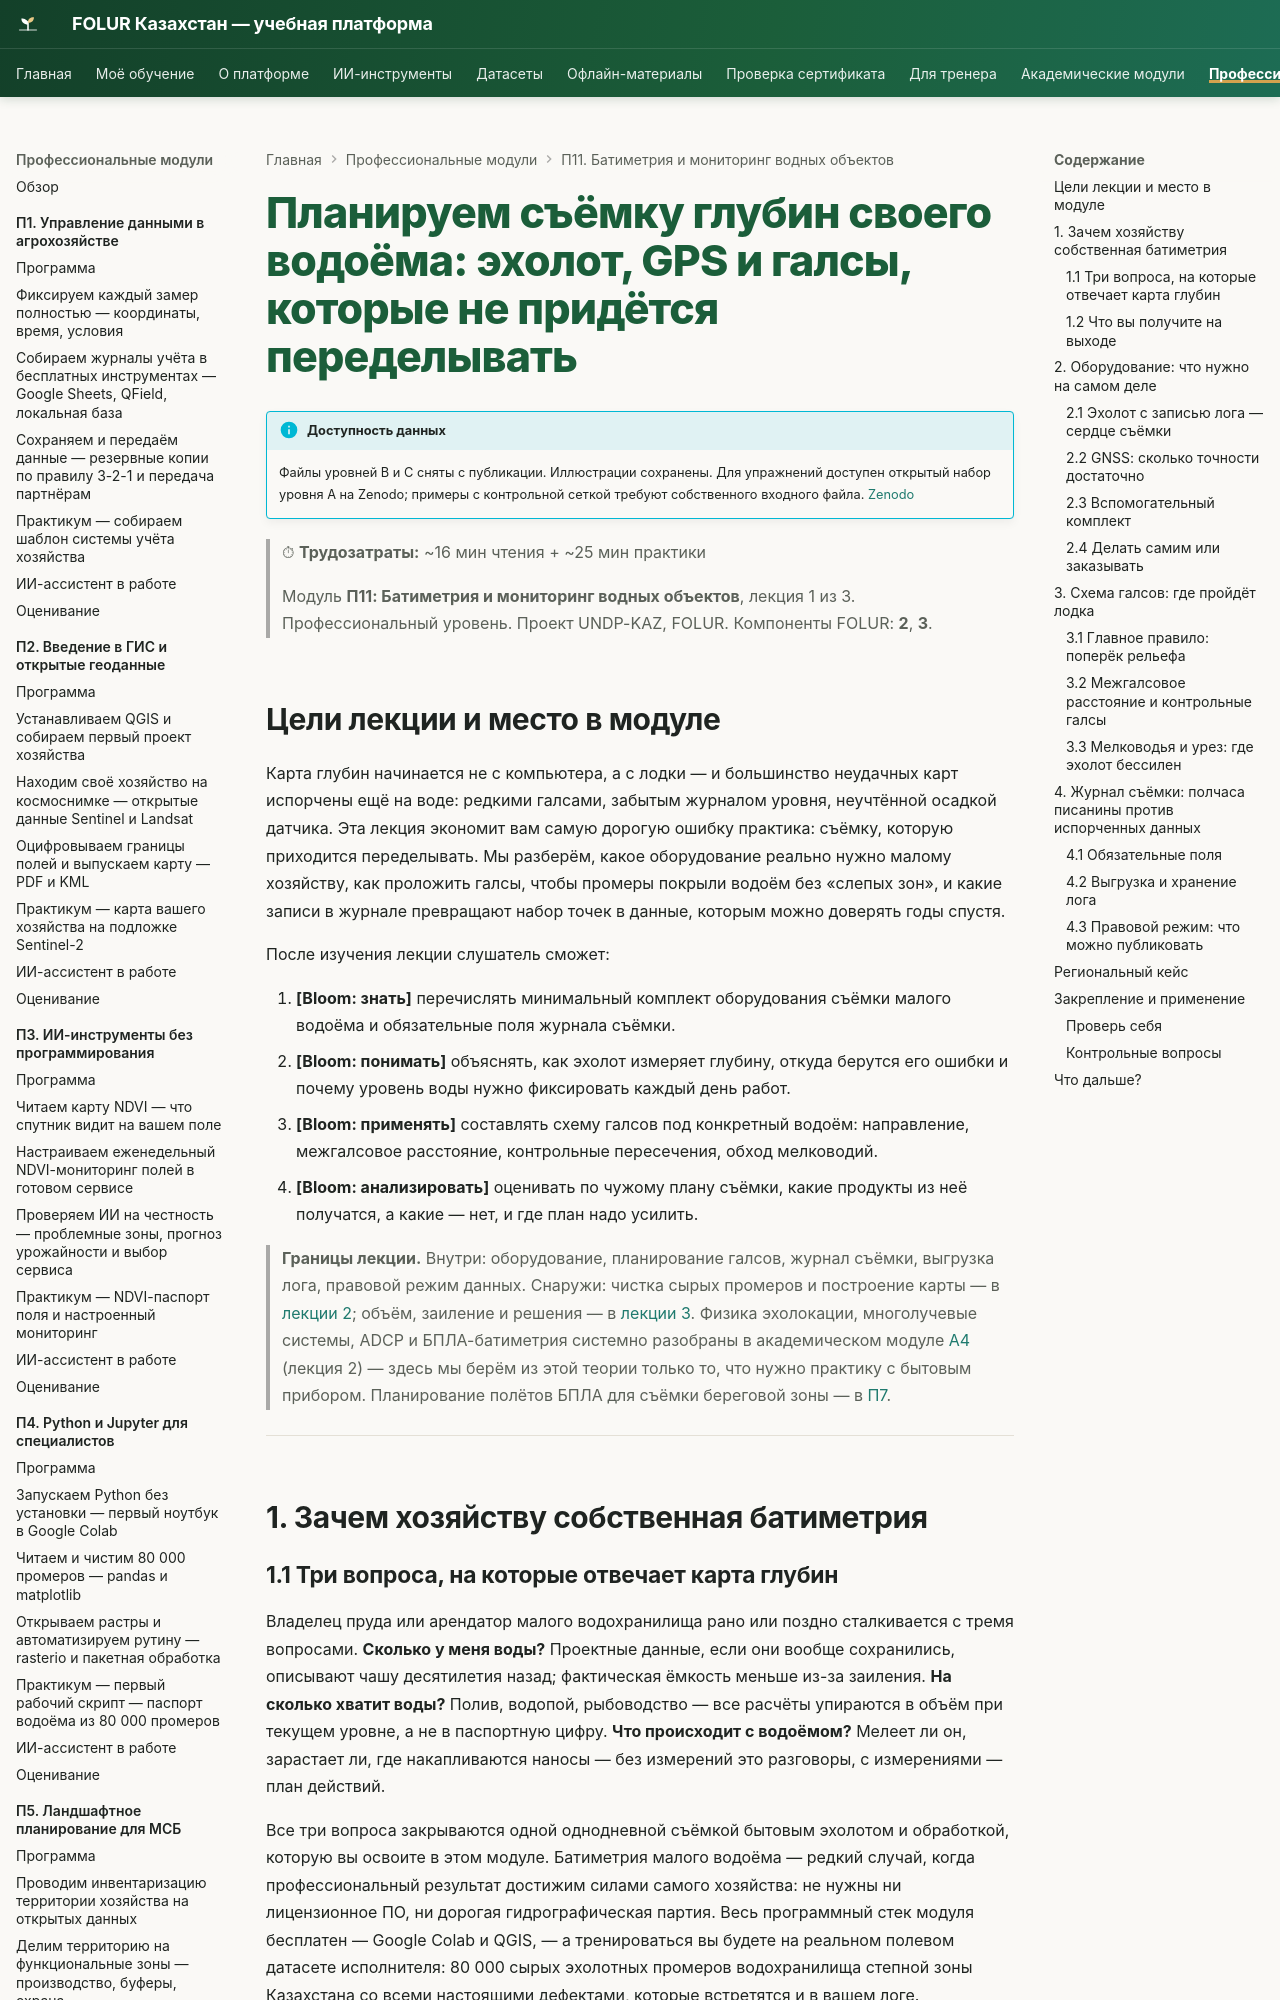

repository: vel5id/undp-kaz-folur · page: modules/p11/lectures/01-planiruem-semku-glubin/index.html · generator: mkdocs

# Планируем съёмку глубин своего водоёма: эхолот, GPS и галсы, которые не придётся переделывать

!!! info "Доступность данных"
    Файлы уровней B и C сняты с публикации. Иллюстрации уроков сохранены. Контрольная сетка и полные промеры не выдаются сайтом; примеры с ними требуют собственного входного файла. Открытый набор уровня A доступен на [Zenodo](https://zenodo.org/records/23014446).


> ⏱ **Трудозатраты:** ~16 мин чтения + ~25 мин практики
>
> Модуль **П11: Батиметрия и мониторинг водных объектов**, лекция 1 из 3.
> Профессиональный уровень. Проект UNDP-KAZ, FOLUR. Компоненты FOLUR: **2**, **3**.

## Цели лекции и место в модуле

Карта глубин начинается не с компьютера, а с лодки — и большинство неудачных карт испорчены ещё на воде: редкими галсами, забытым журналом уровня, неучтённой осадкой датчика. Эта лекция экономит вам самую дорогую ошибку практика: съёмку, которую приходится переделывать. Мы разберём, какое оборудование реально нужно малому хозяйству, как проложить галсы, чтобы промеры покрыли водоём без «слепых зон», и какие записи в журнале превращают набор точек в данные, которым можно доверять годы спустя.

После изучения лекции слушатель сможет:

1. **[Bloom: знать]** перечислять минимальный комплект оборудования съёмки малого водоёма и обязательные поля журнала съёмки.
2. **[Bloom: понимать]** объяснять, как эхолот измеряет глубину, откуда берутся его ошибки и почему уровень воды нужно фиксировать каждый день работ.
3. **[Bloom: применять]** составлять схему галсов под конкретный водоём: направление, межгалсовое расстояние, контрольные пересечения, обход мелководий.
4. **[Bloom: анализировать]** оценивать по чужому плану съёмки, какие продукты из неё получатся, а какие — нет, и где план надо усилить.

> **Границы лекции.** Внутри: оборудование, планирование галсов, журнал съёмки, выгрузка лога, правовой режим данных. Снаружи: чистка сырых промеров и построение карты — в [лекции 2](02-ot-promerov-k-karte-glubin.md); объём, заиление и решения — в [лекции 3](03-obyom-zailenie-resheniya.md). Физика эхолокации, многолучевые системы, ADCP и БПЛА-батиметрия системно разобраны в академическом модуле [А4](../../a4/index.md) (лекция 2) — здесь мы берём из этой теории только то, что нужно практику с бытовым прибором. Планирование полётов БПЛА для съёмки береговой зоны — в [П7](../../p7/index.md).

---

## 1. Зачем хозяйству собственная батиметрия

### 1.1 Три вопроса, на которые отвечает карта глубин

Владелец пруда или арендатор малого водохранилища рано или поздно сталкивается с тремя вопросами. **Сколько у меня воды?** Проектные данные, если они вообще сохранились, описывают чашу десятилетия назад; фактическая ёмкость меньше из-за заиления. **На сколько хватит воды?** Полив, водопой, рыбоводство — все расчёты упираются в объём при текущем уровне, а не в паспортную цифру. **Что происходит с водоёмом?** Мелеет ли он, зарастает ли, где накапливаются наносы — без измерений это разговоры, с измерениями — план действий.

Все три вопроса закрываются одной однодневной съёмкой бытовым эхолотом и обработкой, которую вы освоите в этом модуле. Батиметрия малого водоёма — редкий случай, когда профессиональный результат достижим силами самого хозяйства: не нужны ни лицензионное ПО, ни дорогая гидрографическая партия. Весь программный стек модуля бесплатен — Google Colab и QGIS, — а тренироваться вы будете на реальном полевом датасете исполнителя: 80 000 сырых эхолотных промеров водохранилища степной зоны Казахстана со всеми настоящими дефектами, которые встретятся и в вашем логе.
